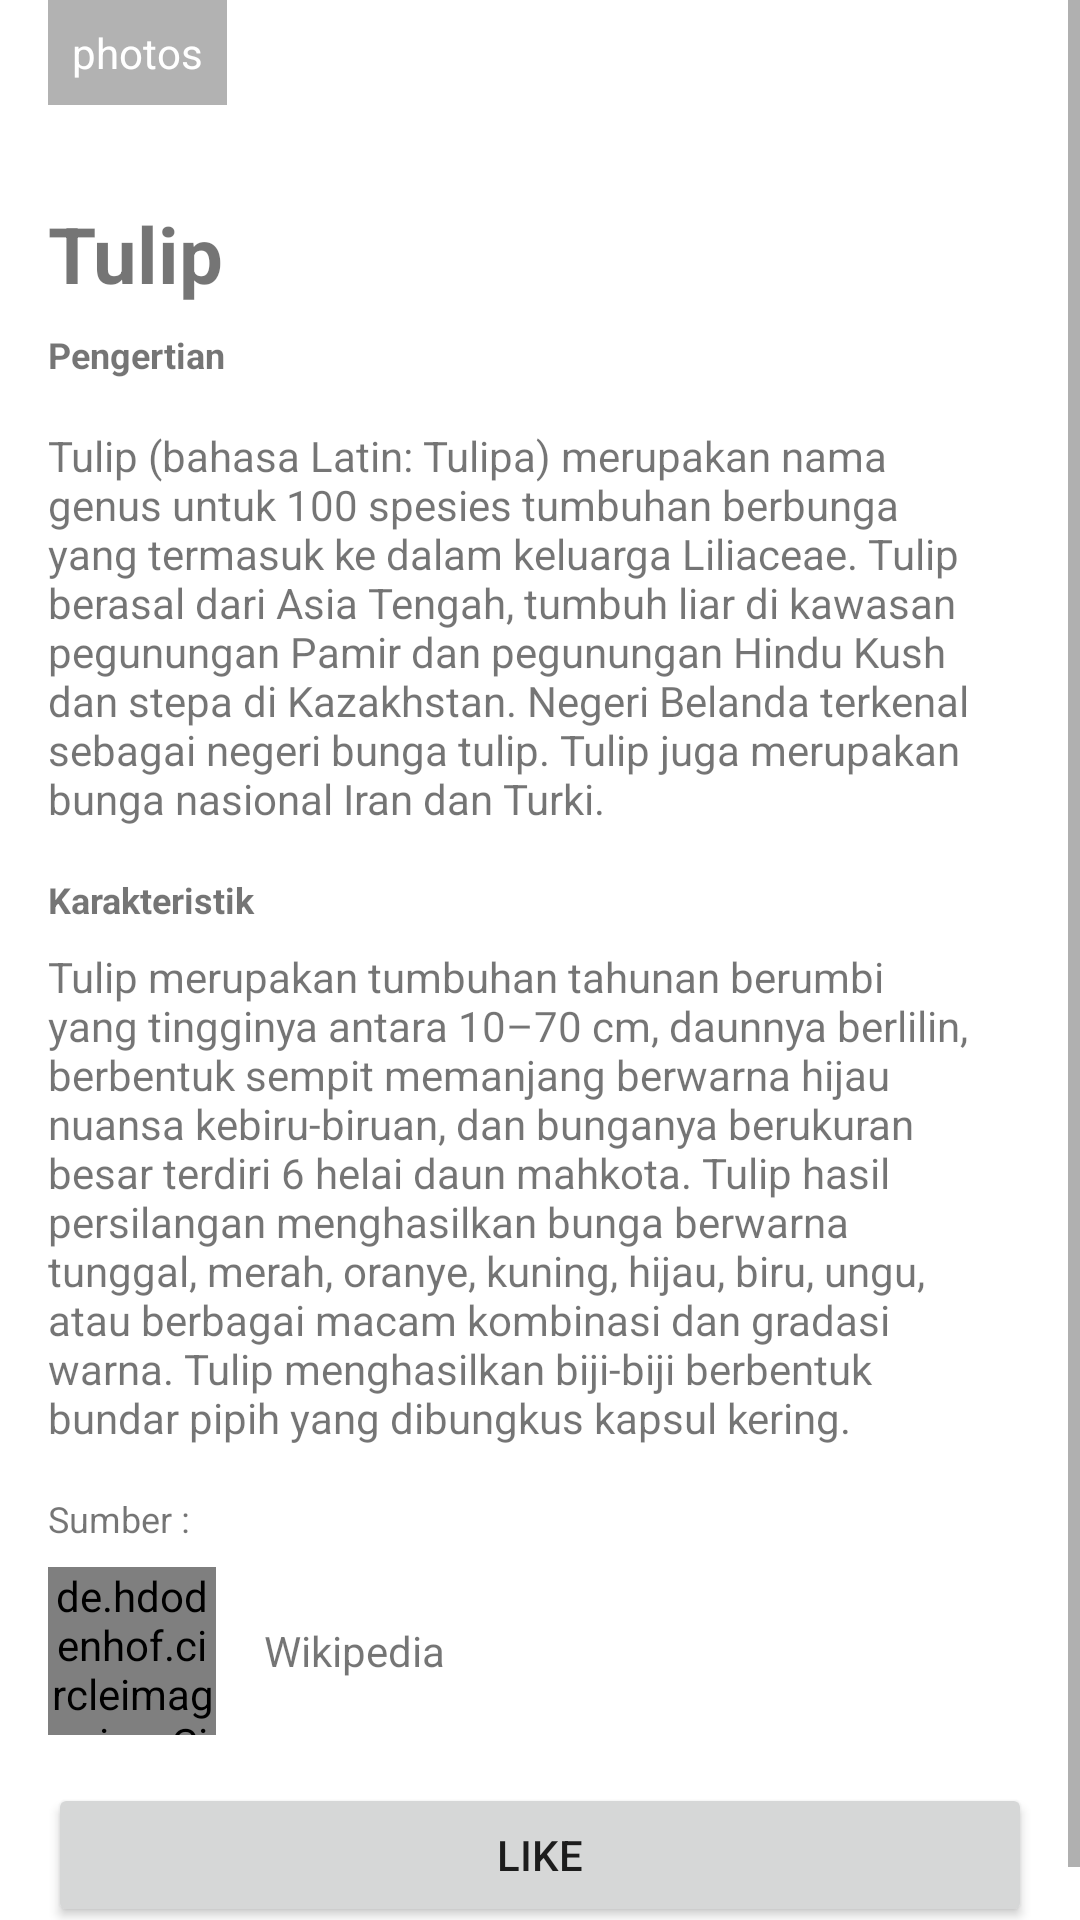

Reconstruct the res/layout file that produces this screen, plus the resources it refers to.
<!-- AndroidManifest.xml: application theme Theme.Effigy -->
<!-- res/layout/activity_tulip.xml -->
<?xml version="1.0" encoding="utf-8"?>
<ScrollView xmlns:android="http://schemas.android.com/apk/res/android"
    xmlns:app="http://schemas.android.com/apk/res-auto"
    xmlns:tools="http://schemas.android.com/tools"
    android:layout_width="match_parent"
    android:layout_height="match_parent"
    tools:context=".Tulip">

    <LinearLayout
        android:layout_width="match_parent"
        android:layout_height="wrap_content"
        android:orientation="vertical">

        <FrameLayout
            android:layout_width="match_parent"
            android:layout_height="wrap_content">

            <ImageView
                android:layout_width="match_parent"
                android:layout_height="wrap_content"
                android:adjustViewBounds="true"
                android:scaleType="fitXY"
                android:src="@drawable/tulip" />

            <TextView
                android:layout_width="wrap_content"
                android:layout_height="wrap_content"
                android:textAppearance="@style/TextAppearance.AppCompat.Small"
                android:textColor="@android:color/white"
                android:layout_gravity="bottom"
                android:layout_marginStart="16dp"
                android:layout_marginBottom="16dp"
                android:background="#4D000000"
                android:drawablePadding="4dp"
                android:gravity="center_vertical"
                android:padding="8dp"
                android:text="@string/dummy_photos"
                android:drawableStart="@drawable/ic_collections_white_18dp" />
        </FrameLayout>

        <TextView
            android:layout_width="match_parent"
            android:layout_height="wrap_content"
            android:layout_marginLeft="16dp"
            android:layout_marginRight="16dp"
            android:layout_marginTop="16dp"
            android:layout_marginBottom="8dp"
            android:text="@string/tulip"
            android:textStyle="bold"
            android:textSize="26sp" />

        <TextView
            android:layout_width="match_parent"
            android:layout_height="wrap_content"
            android:textSize="12sp"
            android:layout_marginLeft="16dp"
            android:layout_marginRight="16dp"
            android:layout_marginBottom="16dp"
            android:text="@string/pengertian"
            android:textStyle="bold"/>

        <TextView
            android:layout_width="match_parent"
            android:layout_height="wrap_content"
            android:layout_marginLeft="16dp"
            android:layout_marginRight="16dp"
            android:layout_marginBottom="16dp"
            android:lineSpacingMultiplier="1"
            android:text="@string/pengertian_tulip" />

        <TextView
            android:layout_width="match_parent"
            android:layout_height="wrap_content"
            android:textSize="12sp"
            android:layout_marginLeft="16dp"
            android:layout_marginRight="16dp"
            android:layout_marginBottom="8dp"
            android:text="@string/specification"
            android:textStyle="bold"/>

        <TableLayout
            android:layout_width="match_parent"
            android:layout_height="wrap_content"
            android:layout_marginLeft="16dp"
            android:layout_marginRight="16dp"
            android:layout_marginBottom="16dp">

            <TextView
                android:layout_width="wrap_content"
                android:layout_height="wrap_content"
                android:textSize="14sp"
                android:layout_marginEnd="16dp"
                android:text="@string/karakteristik_tulip" />

        </TableLayout>

        <TextView
            android:layout_width="match_parent"
            android:layout_height="wrap_content"
            android:textSize="12sp"
            android:layout_marginLeft="16dp"
            android:layout_marginRight="16dp"
            android:layout_marginBottom="8dp"
            android:text="@string/sumber" />

        <RelativeLayout
            android:layout_width="match_parent"
            android:layout_height="wrap_content"
            android:layout_marginLeft="16dp"
            android:layout_marginRight="16dp"
            android:layout_marginBottom="16dp">

            <de.hdodenhof.circleimageview.CircleImageView
                android:id="@+id/profile_image"
                android:layout_width="56dp"
                android:layout_height="56dp"
                android:layout_centerVertical="true"
                android:layout_marginEnd="16dp"
                android:src="@drawable/wikipedia"
                tools:ignore="MissingClass" />

            <TextView
                android:layout_width="match_parent"
                android:layout_height="wrap_content"
                android:layout_centerVertical="true"
                android:layout_toEndOf="@+id/profile_image"
                android:text="@string/wikipedia" />
        </RelativeLayout>

        <Button
            android:text="@string/like"
            android:layout_width="match_parent"
            android:layout_height="wrap_content"
            android:layout_marginLeft="16dp"
            android:layout_marginRight="16dp"
            android:layout_marginBottom="16dp" />
    </LinearLayout>

</ScrollView>
<!-- resources referenced by this layout -->
<resources>
  <!-- drawable wikipedia: png bitmap (drawable-v24, 160545 bytes) -->
  <string name="dummy_photos">photos</string>
  <string name="karakteristik_tulip">Tulip merupakan tumbuhan tahunan berumbi yang tingginya antara 10–70 cm, daunnya berlilin, berbentuk sempit memanjang berwarna hijau nuansa kebiru-biruan, dan bunganya berukuran besar terdiri 6 helai daun mahkota. Tulip hasil persilangan menghasilkan bunga berwarna tunggal, merah, oranye, kuning, hijau, biru, ungu, atau berbagai macam kombinasi dan gradasi warna. Tulip menghasilkan biji-biji berbentuk bundar pipih yang dibungkus kapsul kering.</string>
  <string name="like">like</string>
  <string name="pengertian">Pengertian</string>
  <string name="pengertian_tulip">Tulip (bahasa Latin: Tulipa) merupakan nama genus untuk 100 spesies tumbuhan berbunga yang termasuk ke dalam keluarga Liliaceae. Tulip berasal dari Asia Tengah, tumbuh liar di kawasan pegunungan Pamir dan pegunungan Hindu Kush dan stepa di Kazakhstan. Negeri Belanda terkenal sebagai negeri bunga tulip. Tulip juga merupakan bunga nasional Iran dan Turki.</string>
  <string name="specification">Karakteristik</string>
  <string name="sumber">Sumber :</string>
  <string name="tulip">Tulip</string>
  <string name="wikipedia">Wikipedia</string>
  <style name="Theme.Effigy" parent="Theme.MaterialComponents.DayNight.DarkActionBar">
          
          <item name="colorPrimary">@color/purple_500</item>
          <item name="colorPrimaryVariant">@color/purple_700</item>
          <item name="colorOnPrimary">@color/white</item>
          
          <item name="colorSecondary">@color/teal_200</item>
          <item name="colorSecondaryVariant">@color/teal_700</item>
          <item name="colorOnSecondary">@color/black</item>
          
          <item name="android:statusBarColor" tools:targetApi="l">?attr/colorPrimaryVariant</item>
          
      </style>
  <color name="purple_500">#74C356</color>
  <color name="purple_700">#4CAF50</color>
  <color name="white">#FFFFFFFF</color>
  <color name="teal_200">#437805</color>
  <color name="teal_700">#FF018786</color>
  <color name="black">#FF000000</color>
</resources>
